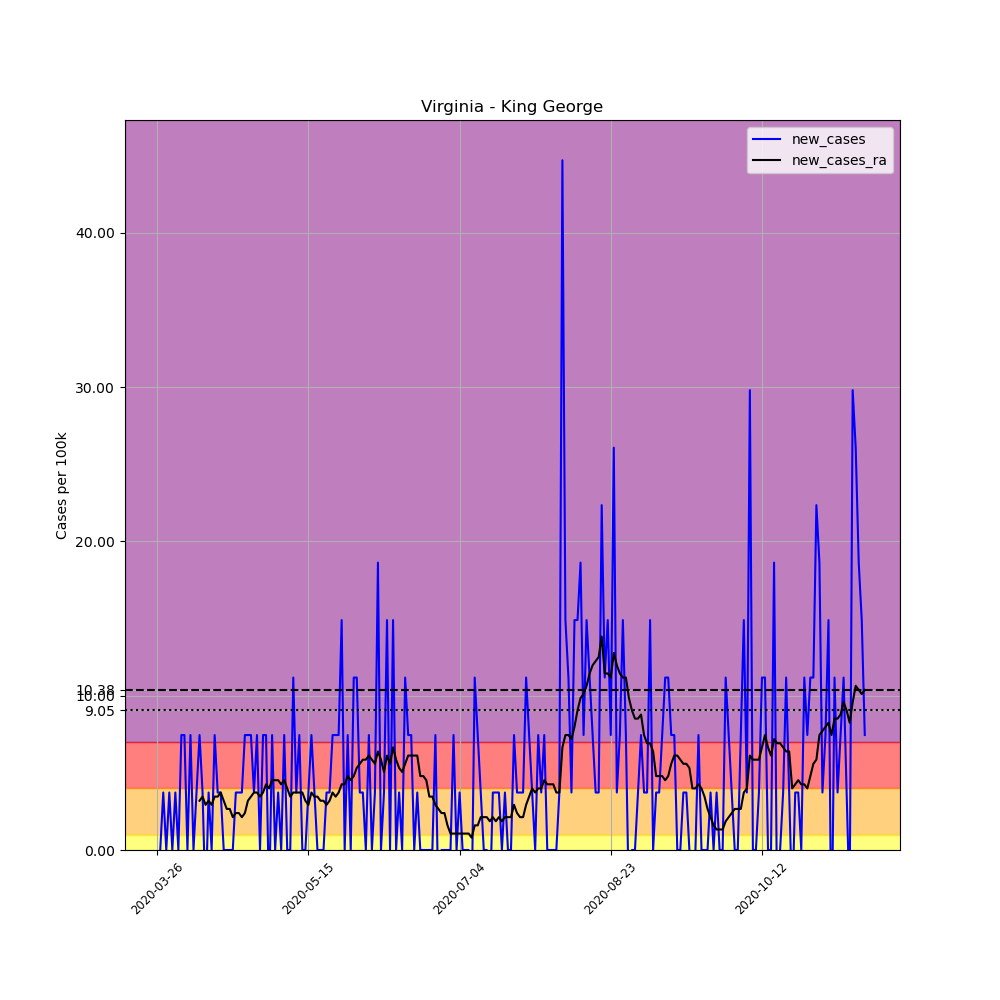

Values plotted in this chart, from the file beside it:
, date, county, state, fips, cases, deaths, COUNTY, STNAME, CTYNAME, POPESTIMATE2019, per_100k, new_cases, new_cases_ra
391673, 2020-03-26, King George, Virginia, 51099, 1, 0, 99, Virginia, King George, 26836, 3.726, , 
391674, 2020-03-27, King George, Virginia, 51099, 1, 0, 99, Virginia, King George, 26836, 3.726, 0.0, 
391675, 2020-03-28, King George, Virginia, 51099, 2, 0, 99, Virginia, King George, 26836, 7.453, 3.726, 
391676, 2020-03-29, King George, Virginia, 51099, 2, 0, 99, Virginia, King George, 26836, 7.453, 0.0, 
391677, 2020-03-30, King George, Virginia, 51099, 3, 0, 99, Virginia, King George, 26836, 11.18, 3.726, 
391678, 2020-03-31, King George, Virginia, 51099, 3, 0, 99, Virginia, King George, 26836, 11.18, 0.0, 
391679, 2020-04-01, King George, Virginia, 51099, 4, 0, 99, Virginia, King George, 26836, 14.91, 3.726, 
391680, 2020-04-02, King George, Virginia, 51099, 4, 0, 99, Virginia, King George, 26836, 14.91, 0.0, 
391681, 2020-04-03, King George, Virginia, 51099, 6, 0, 99, Virginia, King George, 26836, 22.36, 7.453, 
391682, 2020-04-04, King George, Virginia, 51099, 8, 0, 99, Virginia, King George, 26836, 29.81, 7.453, 
391683, 2020-04-05, King George, Virginia, 51099, 8, 0, 99, Virginia, King George, 26836, 29.81, 0.0, 
391684, 2020-04-06, King George, Virginia, 51099, 10, 0, 99, Virginia, King George, 26836, 37.26, 7.453, 
391685, 2020-04-07, King George, Virginia, 51099, 10, 0, 99, Virginia, King George, 26836, 37.26, 0.0, 
391686, 2020-04-08, King George, Virginia, 51099, 11, 0, 99, Virginia, King George, 26836, 40.99, 3.726, 
391687, 2020-04-09, King George, Virginia, 51099, 13, 0, 99, Virginia, King George, 26836, 48.44, 7.453, 3.194
391688, 2020-04-10, King George, Virginia, 51099, 14, 0, 99, Virginia, King George, 26836, 52.17, 3.726, 3.46
391689, 2020-04-11, King George, Virginia, 51099, 13, 0, 99, Virginia, King George, 26836, 48.44, -3.726, 2.928
391690, 2020-04-12, King George, Virginia, 51099, 14, 0, 99, Virginia, King George, 26836, 52.17, 3.726, 3.194
391691, 2020-04-13, King George, Virginia, 51099, 14, 0, 99, Virginia, King George, 26836, 52.17, 0.0, 2.928
391692, 2020-04-14, King George, Virginia, 51099, 16, 0, 99, Virginia, King George, 26836, 59.62, 7.453, 3.46
391693, 2020-04-15, King George, Virginia, 51099, 17, 0, 99, Virginia, King George, 26836, 63.35, 3.726, 3.46
391694, 2020-04-16, King George, Virginia, 51099, 18, 0, 99, Virginia, King George, 26836, 67.07, 3.726, 3.726
391695, 2020-04-17, King George, Virginia, 51099, 18, 0, 99, Virginia, King George, 26836, 67.07, 0.0, 3.194
391696, 2020-04-18, King George, Virginia, 51099, 18, 0, 99, Virginia, King George, 26836, 67.07, 0.0, 2.662
391697, 2020-04-19, King George, Virginia, 51099, 18, 0, 99, Virginia, King George, 26836, 67.07, 0.0, 2.662
391698, 2020-04-20, King George, Virginia, 51099, 18, 0, 99, Virginia, King George, 26836, 67.07, 0.0, 2.129
391699, 2020-04-21, King George, Virginia, 51099, 19, 2, 99, Virginia, King George, 26836, 70.8, 3.726, 2.396
391700, 2020-04-22, King George, Virginia, 51099, 20, 4, 99, Virginia, King George, 26836, 74.53, 3.726, 2.396
391701, 2020-04-23, King George, Virginia, 51099, 21, 4, 99, Virginia, King George, 26836, 78.25, 3.726, 2.129
391702, 2020-04-24, King George, Virginia, 51099, 23, 4, 99, Virginia, King George, 26836, 85.71, 7.453, 2.396
391703, 2020-04-25, King George, Virginia, 51099, 25, 4, 99, Virginia, King George, 26836, 93.16, 7.453, 3.194
391704, 2020-04-26, King George, Virginia, 51099, 27, 4, 99, Virginia, King George, 26836, 100.6, 7.453, 3.46
391705, 2020-04-27, King George, Virginia, 51099, 28, 4, 99, Virginia, King George, 26836, 104.3, 3.726, 3.726
391706, 2020-04-28, King George, Virginia, 51099, 30, 4, 99, Virginia, King George, 26836, 111.8, 7.453, 3.726
391707, 2020-04-29, King George, Virginia, 51099, 30, 4, 99, Virginia, King George, 26836, 111.8, 0.0, 3.46
391708, 2020-04-30, King George, Virginia, 51099, 32, 4, 99, Virginia, King George, 26836, 119.2, 7.453, 3.726
391709, 2020-05-01, King George, Virginia, 51099, 34, 4, 99, Virginia, King George, 26836, 126.7, 7.453, 4.259
391710, 2020-05-02, King George, Virginia, 51099, 33, 4, 99, Virginia, King George, 26836, 123, -3.726, 3.993
391711, 2020-05-03, King George, Virginia, 51099, 35, 4, 99, Virginia, King George, 26836, 130.4, 7.453, 4.525
391712, 2020-05-04, King George, Virginia, 51099, 35, 4, 99, Virginia, King George, 26836, 130.4, 0.0, 4.525
391713, 2020-05-05, King George, Virginia, 51099, 36, 4, 99, Virginia, King George, 26836, 134.1, 3.726, 4.525
391714, 2020-05-06, King George, Virginia, 51099, 36, 4, 99, Virginia, King George, 26836, 134.1, 0.0, 4.259
391715, 2020-05-07, King George, Virginia, 51099, 38, 4, 99, Virginia, King George, 26836, 141.6, 7.453, 4.525
391716, 2020-05-08, King George, Virginia, 51099, 38, 4, 99, Virginia, King George, 26836, 141.6, 0.0, 3.993
391717, 2020-05-09, King George, Virginia, 51099, 38, 4, 99, Virginia, King George, 26836, 141.6, 0.0, 3.46
391718, 2020-05-10, King George, Virginia, 51099, 41, 4, 99, Virginia, King George, 26836, 152.8, 11.18, 3.726
391719, 2020-05-11, King George, Virginia, 51099, 42, 4, 99, Virginia, King George, 26836, 156.5, 3.726, 3.726
391720, 2020-05-12, King George, Virginia, 51099, 44, 4, 99, Virginia, King George, 26836, 164, 7.453, 3.726
391721, 2020-05-13, King George, Virginia, 51099, 44, 4, 99, Virginia, King George, 26836, 164, 0.0, 3.726
391722, 2020-05-14, King George, Virginia, 51099, 44, 4, 99, Virginia, King George, 26836, 164, 0.0, 3.194
391723, 2020-05-15, King George, Virginia, 51099, 45, 4, 99, Virginia, King George, 26836, 167.7, 3.726, 2.928
391724, 2020-05-16, King George, Virginia, 51099, 47, 4, 99, Virginia, King George, 26836, 175.1, 7.453, 3.726
391725, 2020-05-17, King George, Virginia, 51099, 48, 4, 99, Virginia, King George, 26836, 178.9, 3.726, 3.46
391726, 2020-05-18, King George, Virginia, 51099, 48, 4, 99, Virginia, King George, 26836, 178.9, 0.0, 3.46
391727, 2020-05-19, King George, Virginia, 51099, 48, 4, 99, Virginia, King George, 26836, 178.9, 0.0, 3.194
391728, 2020-05-20, King George, Virginia, 51099, 48, 4, 99, Virginia, King George, 26836, 178.9, 0.0, 3.194
391729, 2020-05-21, King George, Virginia, 51099, 49, 4, 99, Virginia, King George, 26836, 182.6, 3.726, 2.928
391730, 2020-05-22, King George, Virginia, 51099, 50, 4, 99, Virginia, King George, 26836, 186.3, 3.726, 3.194
391731, 2020-05-23, King George, Virginia, 51099, 52, 4, 99, Virginia, King George, 26836, 193.8, 7.453, 3.726
391732, 2020-05-24, King George, Virginia, 51099, 54, 4, 99, Virginia, King George, 26836, 201.2, 7.453, 3.46
... 175 more rows
